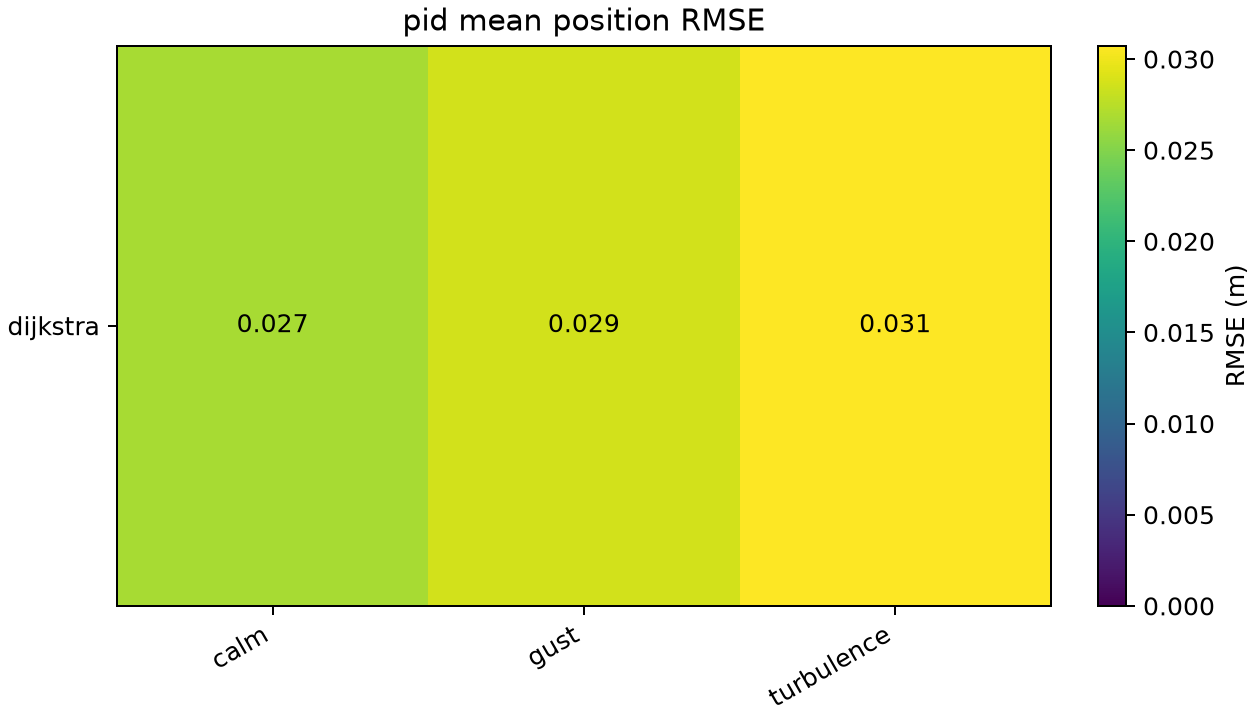

Values plotted in this chart, from the file beside it:
task, wind, mode, flights, completed, completion_rate, failure_rate, crash_rate, position_rmse_mean, position_rmse_std, cross_track_rmse_mean, cross_track_rmse_std, max_deviation_mean, max_deviation_std, altitude_rmse_mean, altitude_rmse_std, saturation_rate_mean, saturation_rate_std, motor_saturation_rate_mean, motor_saturation_rate_std, gust_recovery_rate, gust_recovery_seconds_mean, gust_recovery_unobserved_flights, navigation_flights
dijkstra, calm, pid, 1, 1, 1.0, 0.0, 0.0, 0.02674, 0.0, 0.01765, 0.0, 0.07647, 0.0, 0.0001295, 0.0, 0.0, 0.0, 0.0, 0.0, , , 0, 1
dijkstra, gust, pid, 1, 1, 1.0, 0.0, 0.0, 0.02862, 0.0, 0.01889, 0.0, 0.07647, 0.0, 0.000131, 0.0, 0.0, 0.0, 0.0, 0.0, 1.0, 0.0, 0, 1
dijkstra, turbulence, pid, 1, 1, 1.0, 0.0, 0.0, 0.03074, 0.0, 0.0226, 0.0, 0.08666, 0.0, 0.0005613, 0.0, 0.0, 0.0, 0.0, 0.0, , , 0, 1
